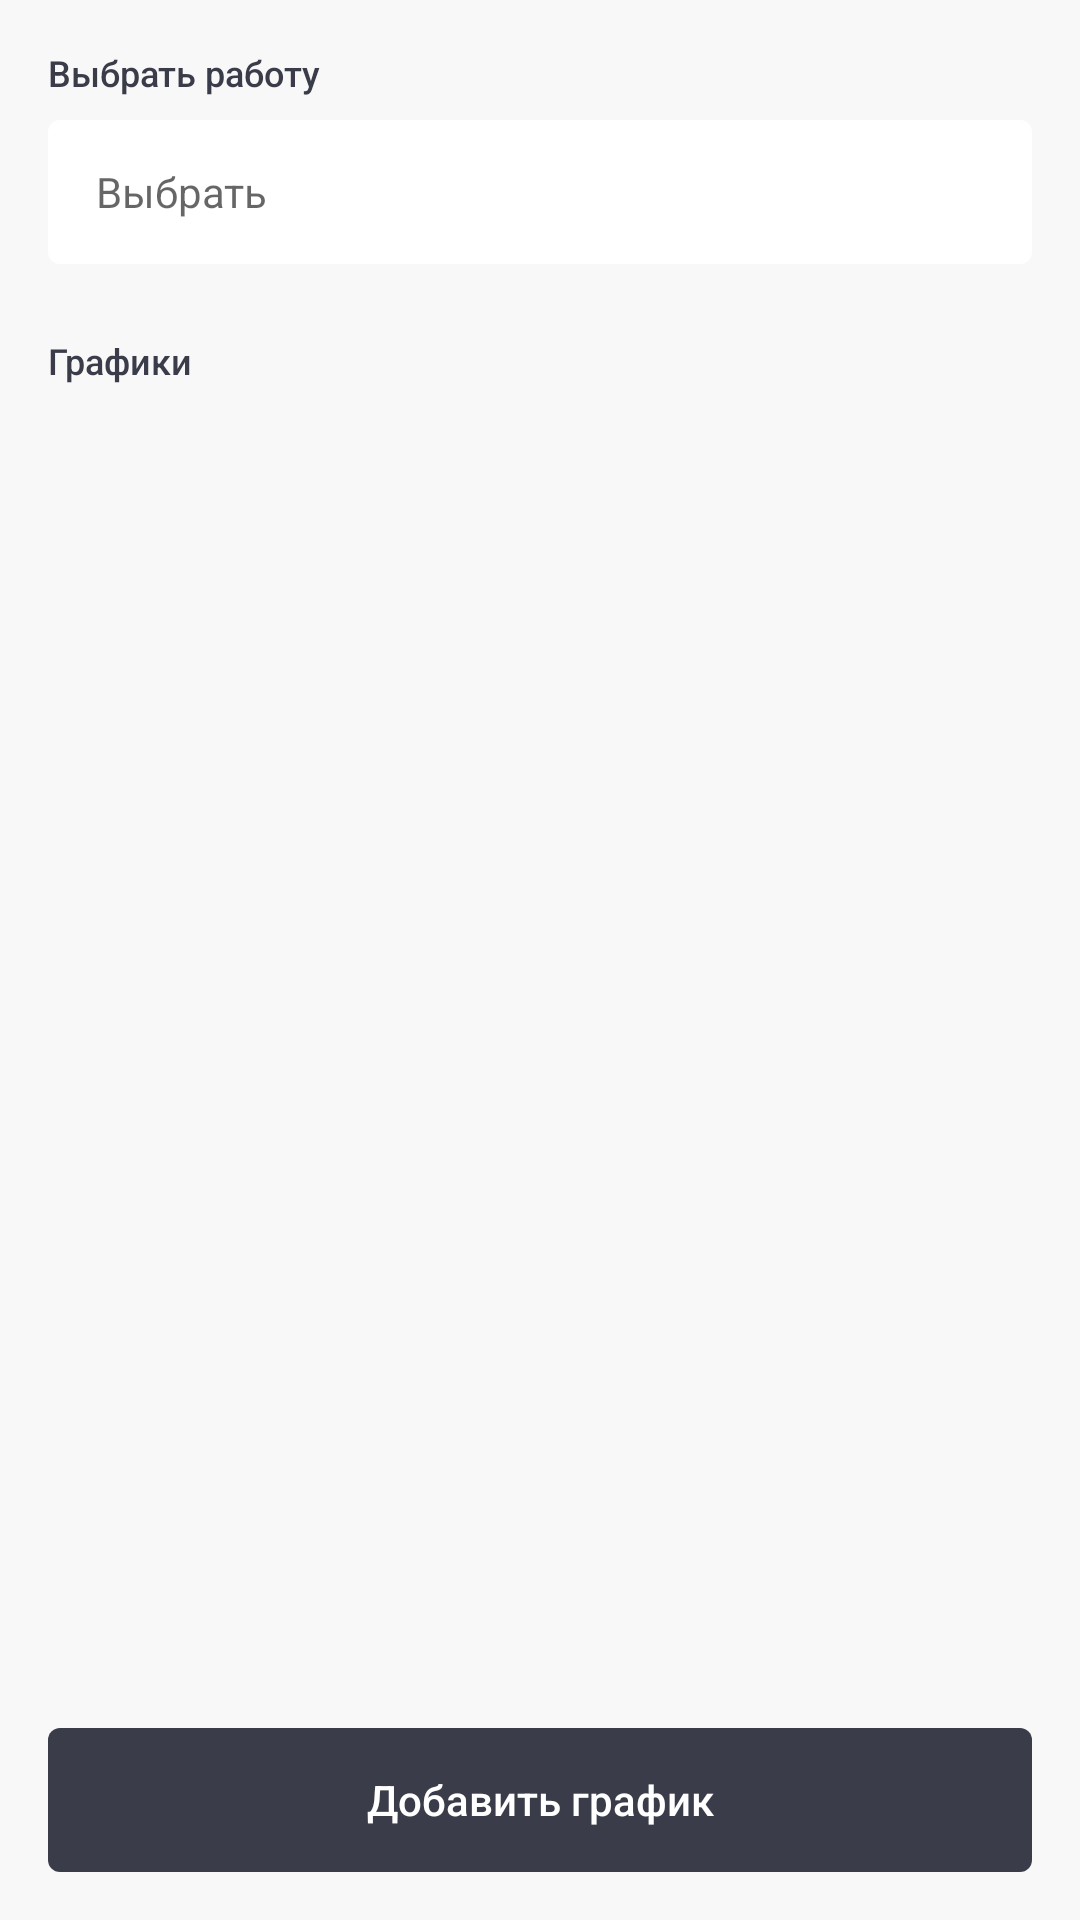

Produce the Android XML layout that renders to this screen, including the resource entries it uses.
<!-- AndroidManifest.xml: application theme Theme.Shifts -->
<!-- res/layout/fragment_schedules.xml -->
<?xml version="1.0" encoding="utf-8"?>
<LinearLayout xmlns:android="http://schemas.android.com/apk/res/android"
    xmlns:app="http://schemas.android.com/apk/res-auto"
    xmlns:tools="http://schemas.android.com/tools"
    android:layout_width="match_parent"
    android:layout_height="wrap_content"
    android:orientation="vertical"
    tools:context=".ui.schedules.SchedulesFragment">

    <androidx.core.widget.NestedScrollView
        android:id="@+id/scroll_view_schedules"
        android:layout_width="match_parent"
        android:layout_height="0dp"
        android:layout_weight="1">

        <LinearLayout
            android:layout_width="match_parent"
            android:layout_height="match_parent"
            android:orientation="vertical"
            android:paddingTop="@dimen/spacing_16">

            <TextView
                style="@style/TitlePrimaryStyle"
                android:layout_width="match_parent"
                android:layout_height="@dimen/view_size_24"
                android:layout_marginHorizontal="@dimen/spacing_16"
                android:text="@string/choose_job_title" />

            <TextView
                android:id="@+id/tv_schedules_job"
                style="@style/TextSelectable"
                android:layout_width="match_parent"
                android:layout_height="@dimen/view_height_48"
                android:layout_marginHorizontal="@dimen/spacing_16"
                android:gravity="start|center_vertical"
                android:hint="@string/choose_placeholder"
                tools:text="Моя работа" />

            <TextView
                style="@style/TitlePrimaryStyle"
                android:layout_width="match_parent"
                android:layout_height="@dimen/view_size_24"
                android:layout_marginHorizontal="@dimen/spacing_16"
                android:layout_marginTop="@dimen/spacing_24"
                android:text="@string/schedules_title" />

            <TextView
                android:id="@+id/tv_list_is_empty"
                android:layout_width="match_parent"
                android:layout_height="@dimen/list_item_height_72"
                android:layout_marginHorizontal="@dimen/spacing_16"
                android:gravity="center"
                android:text="@string/empty_yet_placeholder"
                android:textColor="@color/bright_gray_54"
                android:textSize="@dimen/font_14"
                android:visibility="gone"
                tools:visibility="visible" />

            <androidx.recyclerview.widget.RecyclerView
                android:id="@+id/rv_schedules"
                android:layout_width="match_parent"
                android:layout_height="wrap_content"
                android:orientation="vertical"
                app:layoutManager="androidx.recyclerview.widget.LinearLayoutManager"
                tools:context=".ui.schedules.SchedulesFragment"
                tools:itemCount="4"
                tools:listitem="@layout/item_schedule" />

        </LinearLayout>

    </androidx.core.widget.NestedScrollView>

    <TextView
        android:id="@+id/btn_add"
        style="@style/ButtonStyle"
        android:layout_width="match_parent"
        android:layout_height="@dimen/view_height_48"
        android:layout_margin="@dimen/spacing_16"
        android:text="@string/btn_add_schedule_title" />

</LinearLayout>
<!-- res/layout/item_schedule.xml (included above) -->
<?xml version="1.0" encoding="utf-8"?>
<androidx.constraintlayout.widget.ConstraintLayout xmlns:android="http://schemas.android.com/apk/res/android"
    xmlns:app="http://schemas.android.com/apk/res-auto"
    xmlns:tools="http://schemas.android.com/tools"
    android:layout_width="match_parent"
    android:layout_height="wrap_content"
    android:background="@color/white"
    android:foreground="?attr/selectableItemBackground"
    android:minHeight="@dimen/list_item_height_72"
    android:paddingHorizontal="@dimen/spacing_16"
    tools:background="@color/color_selection"
    tools:context=".ui.schedules.SchedulesAdapter">

    <TextView
        android:id="@+id/tv_schedule_item_ordinal"
        android:layout_width="@dimen/view_size_24"
        android:layout_height="0dp"
        android:fontFamily="sans-serif-medium"
        android:gravity="center"
        android:textColor="@color/bright_gray"
        android:textSize="@dimen/font_14"
        app:layout_constraintBottom_toBottomOf="parent"
        app:layout_constraintStart_toStartOf="parent"
        app:layout_constraintTop_toTopOf="parent"
        tools:text="1" />

    <TextView
        android:id="@+id/tv_schedule_item_duration"
        android:layout_width="0dp"
        android:layout_height="wrap_content"
        android:layout_marginHorizontal="@dimen/spacing_16"
        android:letterSpacing="0.02"
        android:minHeight="@dimen/view_size_24"
        android:textColor="@color/bright_gray"
        android:textSize="@dimen/font_16"
        app:layout_constraintBottom_toBottomOf="parent"
        app:layout_constraintEnd_toStartOf="@+id/iv_check"
        app:layout_constraintStart_toEndOf="@id/tv_schedule_item_ordinal"
        app:layout_constraintTop_toTopOf="parent"
        app:layout_constraintVertical_chainStyle="packed"
        tools:text="Действует с 16 ноября по 30 ноября" />

    <ImageView
        android:id="@+id/iv_check"
        android:layout_width="wrap_content"
        android:layout_height="wrap_content"
        android:contentDescription="@string/description_check_label"
        android:src="@drawable/ic_round_done_24"
        app:layout_constraintBottom_toBottomOf="parent"
        app:layout_constraintEnd_toEndOf="parent"
        app:layout_constraintTop_toTopOf="parent" />

</androidx.constraintlayout.widget.ConstraintLayout>
<!-- resources referenced by this layout -->
<resources>
  <color name="bright_gray">#3A3D49</color>
  <color name="bright_gray_54">#8A3A3D49</color>
  <color name="color_selection">#F2F2F2</color>
  <color name="white">#FFFFFFFF</color>
  <dimen name="font_14">14sp</dimen>
  <dimen name="font_16">16sp</dimen>
  <dimen name="list_item_height_72">72dp</dimen>
  <dimen name="spacing_16">16dp</dimen>
  <dimen name="spacing_24">24dp</dimen>
  <dimen name="view_height_48">48dp</dimen>
  <dimen name="view_size_24">24dp</dimen>
  <!-- drawable ic_round_done_24 (drawable) -->
  <vector xmlns:android="http://schemas.android.com/apk/res/android"
      android:width="24dp"
      android:height="24dp"
      android:viewportWidth="24"
      android:viewportHeight="24"
      android:tint="?attr/colorControlNormal">
    <path
        android:fillColor="@color/white"
        android:pathData="M9,16.2l-3.5,-3.5c-0.39,-0.39 -1.01,-0.39 -1.4,0 -0.39,0.39 -0.39,1.01 0,1.4l4.19,4.19c0.39,0.39 1.02,0.39 1.41,0L20.3,7.7c0.39,-0.39 0.39,-1.01 0,-1.4 -0.39,-0.39 -1.01,-0.39 -1.4,0L9,16.2z"/>
  </vector>
  <string name="btn_add_schedule_title">Добавить график</string>
  <string name="choose_job_title">Выбрать работу</string>
  <string name="choose_placeholder">Выбрать</string>
  <string name="description_check_label">Метка выделенного элемента списка</string>
  <string name="empty_yet_placeholder">Здесь пока пусто</string>
  <string name="schedules_title">Графики</string>
  <style name="TextSelectable">
          <item name="android:background">@drawable/bg_rounded_4</item>
          <item name="android:backgroundTint">@color/white</item>
          <item name="android:clickable">true</item>
          <item name="android:focusable">true</item>
          <item name="android:foreground">?attr/selectableItemBackground</item>
          <item name="android:paddingStart">@dimen/spacing_16</item>
          <item name="android:paddingEnd">@dimen/spacing_16</item>
          <item name="android:textSize">@dimen/font_14</item>
      </style>
  <style name="TitlePrimaryStyle">
          <item name="android:fontFamily">sans-serif-medium</item>
          <item name="android:gravity">top|start</item>
          <item name="android:textSize">@dimen/font_12</item>
      </style>
  <style name="Theme.Shifts" parent="Theme.MaterialComponents.DayNight.NoActionBar">
          
          <item name="colorPrimary">@color/white</item>
          <item name="colorPrimaryVariant">@color/white</item>
          <item name="colorOnPrimary">@color/bright_gray</item>
          
          <item name="colorSecondary">@color/bright_gray</item>
          <item name="colorSecondaryVariant">@color/bright_gray</item>
          <item name="colorOnSecondary">@color/white</item>
          
          <item name="android:windowLightStatusBar">true</item>
          <item name="android:statusBarColor" tools:targetApi="l">?attr/colorPrimaryVariant</item>
          
          <item name="android:listDivider">@drawable/list_divider</item>
          <item name="android:windowBackground">@color/alabaster</item>
          <item name="android:textColor">@color/bright_gray</item>
      </style>
  <!-- drawable bg_rounded_4 (drawable) -->
  <?xml version="1.0" encoding="utf-8"?>
  <shape xmlns:android="http://schemas.android.com/apk/res/android"
      android:id="@android:id/background"
      android:shape="rectangle">
      <corners android:radius="@dimen/corner_radius_4"/>
      <solid android:color="@color/white" />
  </shape>
  <dimen name="spacing_8">8dp</dimen>
  <style name="ButtonTheme" parent="Theme.Shifts">
          <item name="colorControlHighlight">@color/white</item>
      </style>
  <dimen name="font_12">12sp</dimen>
  <!-- drawable list_divider (drawable) -->
  <?xml version="1.0" encoding="utf-8"?>
  <shape xmlns:android="http://schemas.android.com/apk/res/android"
      android:shape="rectangle">
      <size android:height="0.5dp" />
      <solid android:color="@color/color_divider" />
  </shape>
  <color name="alabaster">#F8F8F8</color>
  <dimen name="corner_radius_4">4dp</dimen>
  <color name="color_divider">#E5E5E5</color>
</resources>
